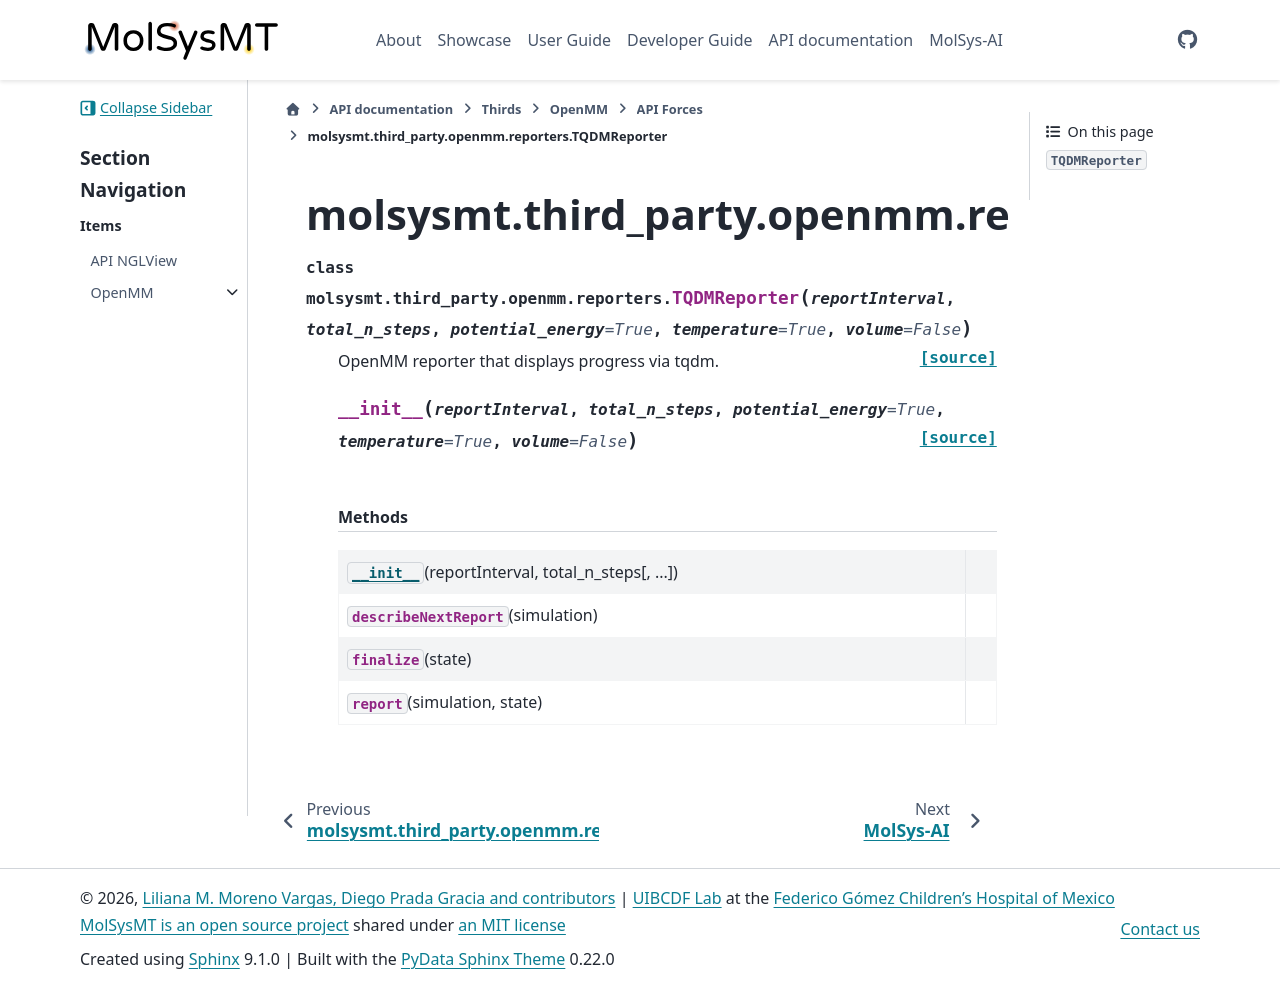

repository: uibcdf/molsysmt · page: api/third_party/openmm/reporters/autosummary/molsysmt.third_party.openmm.reporters.TQDMReporter.html · generator: sphinx

molsysmt.third\_party.openmm.reporters.TQDMReporter
===================================================

.. currentmodule:: molsysmt.third_party.openmm.reporters

.. autoclass:: TQDMReporter

   
   .. automethod:: __init__

   
   .. rubric:: Methods

   .. autosummary::
   
      ~TQDMReporter.__init__
      ~TQDMReporter.describeNextReport
      ~TQDMReporter.finalize
      ~TQDMReporter.report
   
   

   
   
   
